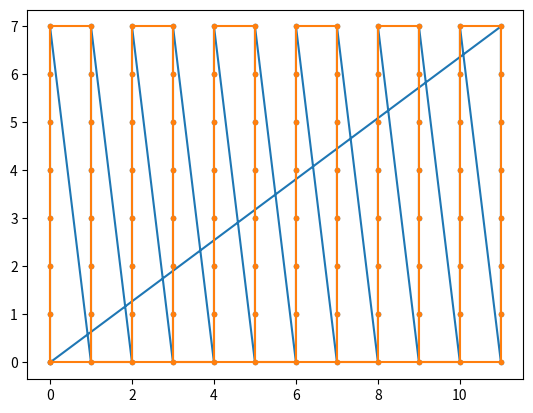

This chart was generated by the following Python code:
# -*- coding: utf-8 -*-
"""
Created on Mon Jun 24 23:37:03 2024

@author: yasudalab
"""

#!/usr/bin/env python3
# -*- coding: utf-8 -*-
"""
Created on Mon Jun 24 23:15:34 2024

@author: watabetetsuya
"""

import math

def calculate_distance(p1, p2):
    return math.sqrt((p1[0] - p2[0])**2 + (p1[1] - p2[1])**2 + (p1[2] - p2[2])**2)

def total_distance(points, order):
    n = len(order)
    total = 0
    for i in range(n - 1):
        total += calculate_distance(points[order[i]], points[order[i + 1]])
    total += calculate_distance(points[order[-1]], points[order[0]])  # 最後の点から最初の点への距離を加算
    return total

def nearest_neighbor(points):
    #not the best, but very good enough.
    n = len(points)
    visited = [False] * n
    order = [0]
    current_index = 0
    visited[current_index] = True

    for _ in range(n - 1):
        next_index = None
        min_distance = float('inf')
        current_point = points[current_index]

        for i in range(n):
            if not visited[i]:
                dist = calculate_distance(current_point, points[i])
                if dist < min_distance:
                    min_distance = dist
                    next_index = i
                    
        order.append(next_index)
        visited[next_index] = True
        current_index = next_index

    return order


def for_test():
    import time
    import random
    import matplotlib.pyplot as plt

    coordinates = [
        *[ [0, random.randint(0, 100), random.randint(0, 100)] for _ in range(100)]
        ]
    
    if True:
        coordinates = []
        for x in range(0,12):
            for y in range(0,8):
                coordinates.append([0,x,y])

    plt.plot([li[1] for li in coordinates]+[coordinates[0][1]],
             [li[2] for li in coordinates]+[coordinates[0][2]],
             ".-")
    plt.show()
    
    raw_distance = total_distance(coordinates, [i for i in range(len(coordinates))])
    print("raw_distance: ", raw_distance)
    start = time.time()
    order = nearest_neighbor(coordinates)
    total_distance(coordinates, order)
    end = time.time()
    print("elaplsed time: ", end-start)
    
    plt.plot([coordinates[i][1] for i in order]+[coordinates[0][1]],
             [coordinates[i][2] for i in order]+[coordinates[0][2]],
             ".-")
    plt.show()
    
    calculated_distance = total_distance(coordinates, order)
    print("calculated_distance: ", calculated_distance)
    
    
    
if __name__ == "__main__":
    for_test()
